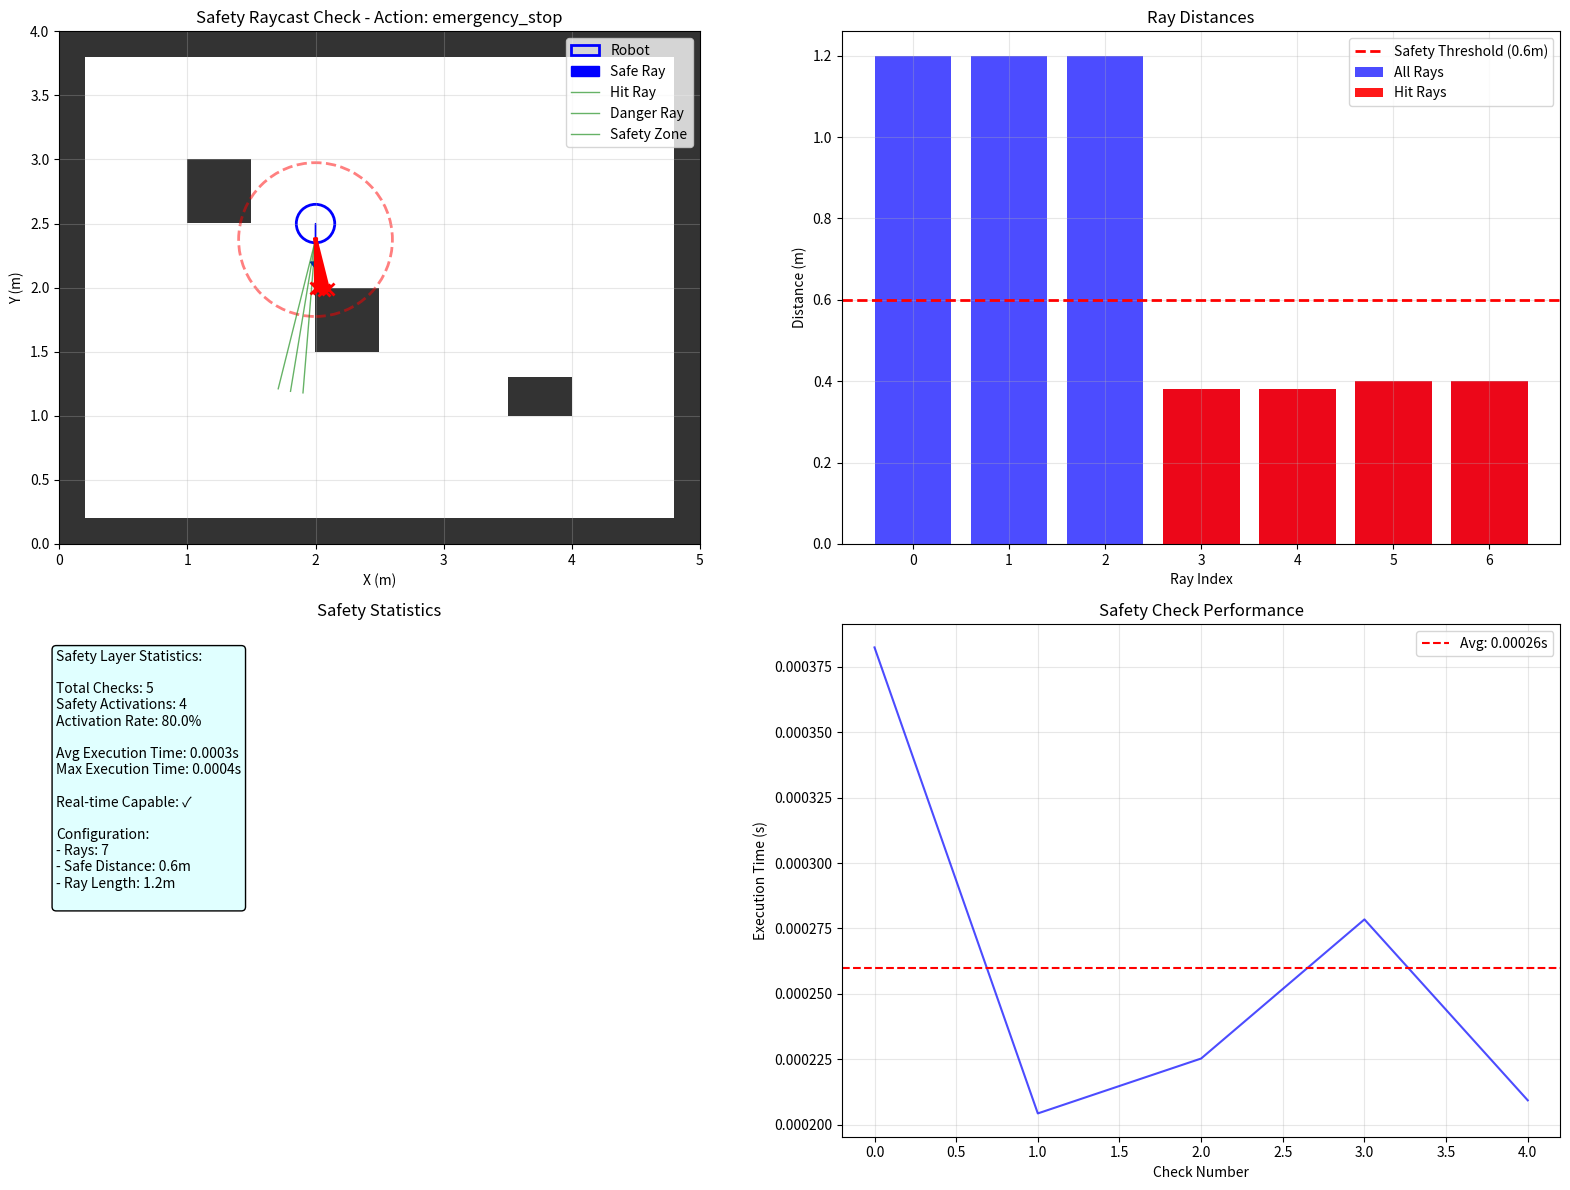

Reproduce this figure in Python.
"""
Safety Layer - Reactive Obstacle Check with Short-Range Raycasting
Task 10.4: Final safety check before applying velocity commands

This module provides a safety layer that performs real-time obstacle detection
using raycasting to prevent collisions that might be missed by higher-level planners.
"""

import numpy as np
import math
from typing import Tuple, List, Optional
from dataclasses import dataclass
import matplotlib.pyplot as plt
import time


@dataclass
class SafetyConfig:
    """Configuration parameters for the safety layer."""
    # Raycast parameters
    num_rays: int = 5                    # Number of rays to cast
    d_safe: float = 0.5                  # Safe distance threshold (m)
    ray_length: float = 1.0              # Maximum ray length (m)
    ray_resolution: float = 0.02         # Ray step resolution (m)
    
    # Robot geometry
    robot_width: float = 0.3             # Robot width for ray spread (m)
    robot_length: float = 0.25           # Robot length for forward projection (m)
    
    # Safety behaviors
    emergency_stop: bool = True          # Stop immediately when obstacle detected
    backup_distance: float = 0.1         # Distance to back up (m) 
    turn_angle: float = 0.5              # Angle to turn away (rad)
    
    # Performance parameters
    min_check_velocity: float = 0.05     # Minimum velocity to trigger check (m/s)
    safety_margin: float = 0.05          # Additional safety margin (m)


@dataclass
class RaycastResult:
    """Result of a single raycast operation."""
    hit: bool                            # True if ray hit obstacle
    distance: float                      # Distance to hit point (or max range)
    hit_point: Tuple[float, float]       # World coordinates of hit point
    ray_angle: float                     # Angle of ray relative to robot


class SafetyLayer:
    """
    Reactive safety layer using short-range raycasting for obstacle detection.
    
    Performs real-time safety checks before applying velocity commands to prevent
    immediate collisions that higher-level planners might miss.
    """
    
    def __init__(self, config: SafetyConfig = None):
        """Initialize safety layer with configuration parameters."""
        self.config = config or SafetyConfig()
        
        # Performance tracking
        self.safety_activations = 0
        self.total_checks = 0
        self.execution_times = []
        
        # Debug/visualization data
        self.last_raycasts = []
        self.last_safety_action = None
        self.last_robot_pose = None
    
    def cast_ray(self, start_pos: Tuple[float, float], angle: float, 
                 max_length: float, occ_grid: np.ndarray, 
                 resolution: float, origin: Tuple[float, float]) -> RaycastResult:
        """
        Cast a single ray and check for obstacle intersection.
        
        Args:
            start_pos: Ray start position (x, y) in world coordinates
            angle: Ray angle in radians (world frame)
            max_length: Maximum ray length in meters
            occ_grid: Occupancy grid (0=free, 1=occupied)
            resolution: Grid resolution (m/cell)
            origin: Grid origin in world coordinates
            
        Returns:
            RaycastResult with hit information
        """
        x_start, y_start = start_pos
        dx = math.cos(angle)
        dy = math.sin(angle)
        
        # Step along ray
        step_size = self.config.ray_resolution
        distance = 0.0
        
        while distance <= max_length:
            # Current ray position
            x = x_start + distance * dx
            y = y_start + distance * dy
            
            # Convert to grid coordinates
            grid_x = int((x - origin[0]) / resolution)
            grid_y = int((y - origin[1]) / resolution)
            
            # Check bounds
            if (grid_x < 0 or grid_x >= occ_grid.shape[1] or 
                grid_y < 0 or grid_y >= occ_grid.shape[0]):
                # Out of bounds - treat as obstacle
                return RaycastResult(
                    hit=True,
                    distance=distance,
                    hit_point=(x, y),
                    ray_angle=angle
                )
            
            # Check for obstacle
            if occ_grid[grid_y, grid_x] > 0.5:  # Occupied cell
                return RaycastResult(
                    hit=True,
                    distance=distance,
                    hit_point=(x, y),
                    ray_angle=angle
                )
            
            distance += step_size
        
        # Ray reached maximum length without hitting obstacle
        end_x = x_start + max_length * dx
        end_y = y_start + max_length * dy
        return RaycastResult(
            hit=False,
            distance=max_length,
            hit_point=(end_x, end_y),
            ray_angle=angle
        )
    
    def get_raycast_angles(self, robot_heading: float, velocity_direction: float) -> List[float]:
        """
        Calculate raycast angles based on robot orientation and motion direction.
        
        Args:
            robot_heading: Current robot heading (rad)
            velocity_direction: Direction of intended motion (rad)
            
        Returns:
            List of ray angles in world frame
        """
        # Use velocity direction as primary ray direction
        base_angle = velocity_direction
        
        # Spread rays across robot width
        if self.config.num_rays == 1:
            return [base_angle]
        
        # Calculate angular spread based on robot width and safety distance
        max_spread = math.atan2(self.config.robot_width / 2, self.config.d_safe)
        spread_step = 2 * max_spread / (self.config.num_rays - 1)
        
        angles = []
        for i in range(self.config.num_rays):
            offset = -max_spread + i * spread_step
            ray_angle = base_angle + offset
            angles.append(ray_angle)
        
        return angles
    
    def perform_safety_raycast(self, robot_pose: Tuple[float, float, float], 
                              v: float, omega: float, occ_grid: np.ndarray,
                              resolution: float = 0.1, 
                              origin: Tuple[float, float] = (0.0, 0.0)) -> List[RaycastResult]:
        """
        Perform multi-ray safety check in direction of motion.
        
        Args:
            robot_pose: Current robot pose (x, y, θ)
            v: Commanded linear velocity (m/s)
            omega: Commanded angular velocity (rad/s)
            occ_grid: Occupancy grid for collision checking
            resolution: Grid resolution (m/cell)
            origin: Grid origin in world coordinates
            
        Returns:
            List of raycast results
        """
        x, y, theta = robot_pose
        
        # Determine motion direction
        if abs(v) < self.config.min_check_velocity:
            # Not moving forward significantly, check current heading
            motion_direction = theta
        else:
            # Moving forward, check in direction of motion
            motion_direction = theta
        
        # Get ray angles
        ray_angles = self.get_raycast_angles(theta, motion_direction)
        
        # Cast rays from robot front
        front_offset = self.config.robot_length / 2
        start_x = x + front_offset * math.cos(theta)
        start_y = y + front_offset * math.sin(theta)
        start_pos = (start_x, start_y)
        
        # Perform raycasts
        raycast_results = []
        for angle in ray_angles:
            result = self.cast_ray(
                start_pos, angle, self.config.ray_length,
                occ_grid, resolution, origin
            )
            raycast_results.append(result)
        
        return raycast_results
    
    def determine_safe_action(self, raycast_results: List[RaycastResult], 
                             current_v: float, current_omega: float,
                             robot_pose: Tuple[float, float, float]) -> Tuple[float, float, str]:
        """
        Determine safe velocity command based on raycast results.
        
        Args:
            raycast_results: Results from safety raycasts
            current_v: Current commanded linear velocity
            current_omega: Current commanded angular velocity
            robot_pose: Current robot pose
            
        Returns:
            (v_safe, omega_safe, action_description)
        """
        # Check if any rays detected obstacles within safe distance
        min_distance = min(result.distance for result in raycast_results)
        closest_obstacles = [r for r in raycast_results if r.hit and r.distance <= self.config.d_safe]
        
        if not closest_obstacles:
            # No immediate obstacles, allow original command
            return current_v, current_omega, "clear"
        
        # Safety intervention required
        self.safety_activations += 1
        
        if self.config.emergency_stop:
            # Emergency stop - safest option
            return 0.0, 0.0, "emergency_stop"
        
        # Alternative safety behaviors
        if len(closest_obstacles) >= self.config.num_rays // 2:
            # Many obstacles ahead - back up
            return -0.2, 0.0, "backup"
        
        # Few obstacles - try to turn away
        left_obstacles = sum(1 for r in closest_obstacles if r.ray_angle > robot_pose[2])
        right_obstacles = len(closest_obstacles) - left_obstacles
        
        if left_obstacles > right_obstacles:
            # More obstacles on left, turn right
            return 0.0, -self.config.turn_angle, "turn_right"
        else:
            # More obstacles on right, turn left  
            return 0.0, self.config.turn_angle, "turn_left"
    
    def safety_check(self, robot_pose: Tuple[float, float, float], 
                    v: float, omega: float, occ_grid: np.ndarray,
                    resolution: float = 0.1, 
                    origin: Tuple[float, float] = (0.0, 0.0),
                    debug: bool = False) -> Tuple[float, float]:
        """
        Main safety check function - API as specified in task.
        
        Args:
            robot_pose: Current robot pose (x, y, θ) 
            v: Commanded linear velocity (m/s)
            omega: Commanded angular velocity (rad/s)
            occ_grid: Occupancy grid for collision checking
            resolution: Grid resolution (m/cell)
            origin: Grid origin in world coordinates
            debug: Enable debug output
            
        Returns:
            (v_safe, omega_safe) - Safe velocity commands
        """
        start_time = time.time()
        self.total_checks += 1
        
        # Store for visualization
        self.last_robot_pose = robot_pose
        
        # Skip safety check if not moving significantly
        if abs(v) < self.config.min_check_velocity and abs(omega) < 0.1:
            self.last_safety_action = "stationary"
            return v, omega
        
        # Perform raycast safety check
        raycast_results = self.perform_safety_raycast(
            robot_pose, v, omega, occ_grid, resolution, origin
        )
        
        # Store raycast results for visualization
        self.last_raycasts = raycast_results
        
        # Determine safe action
        v_safe, omega_safe, action = self.determine_safe_action(
            raycast_results, v, omega, robot_pose
        )
        
        self.last_safety_action = action
        
        # Performance tracking
        execution_time = time.time() - start_time
        self.execution_times.append(execution_time)
        
        if debug:
            obstacles_detected = sum(1 for r in raycast_results if r.hit and r.distance <= self.config.d_safe)
            min_distance = min(r.distance for r in raycast_results)
            print(f"Safety Check: {obstacles_detected} obstacles detected, "
                  f"min_distance={min_distance:.3f}m, action={action}")
            print(f"  Command: ({v:.2f}, {omega:.2f}) → ({v_safe:.2f}, {omega_safe:.2f})")
        
        return v_safe, omega_safe
    
    def get_safety_statistics(self) -> dict:
        """Get safety layer performance statistics."""
        if self.total_checks == 0:
            return {}
        
        return {
            'total_safety_checks': self.total_checks,
            'safety_activations': self.safety_activations,
            'activation_rate': self.safety_activations / self.total_checks * 100,
            'avg_execution_time': np.mean(self.execution_times) if self.execution_times else 0,
            'max_execution_time': np.max(self.execution_times) if self.execution_times else 0,
            'real_time_capable': np.mean(self.execution_times) < 0.01 if self.execution_times else True
        }
    
    def visualize_safety_check(self, occ_grid: np.ndarray, resolution: float = 0.1,
                              origin: Tuple[float, float] = (0.0, 0.0)):
        """
        Visualize the last safety check with raycasts and robot position.
        """
        if not self.last_raycasts or not self.last_robot_pose:
            print("No safety check data to visualize")
            return
        
        fig, ((ax1, ax2), (ax3, ax4)) = plt.subplots(2, 2, figsize=(16, 12))
        
        extent = [origin[0], origin[0] + occ_grid.shape[1] * resolution,
                 origin[1], origin[1] + occ_grid.shape[0] * resolution]
        
        # Plot 1: Main safety visualization
        ax1.imshow(occ_grid, cmap='gray_r', extent=extent, origin='lower', alpha=0.8)
        
        x, y, theta = self.last_robot_pose
        
        # Plot robot
        robot_circle = plt.Circle((x, y), self.config.robot_width/2, 
                                 fill=False, color='blue', linewidth=2)
        ax1.add_patch(robot_circle)
        
        # Robot orientation arrow
        arrow_length = 0.3
        dx = arrow_length * math.cos(theta)
        dy = arrow_length * math.sin(theta)
        ax1.arrow(x, y, dx, dy, head_width=0.08, head_length=0.05, 
                 fc='blue', ec='blue')
        
        # Plot raycasts
        front_offset = self.config.robot_length / 2
        start_x = x + front_offset * math.cos(theta)
        start_y = y + front_offset * math.sin(theta)
        
        for i, result in enumerate(self.last_raycasts):
            end_x, end_y = result.hit_point
            
            if result.hit and result.distance <= self.config.d_safe:
                # Dangerous ray - red
                color = 'red'
                linewidth = 3
                alpha = 1.0
            elif result.hit:
                # Hit but far - orange
                color = 'orange'
                linewidth = 2
                alpha = 0.8
            else:
                # Clear ray - green
                color = 'green'
                linewidth = 1
                alpha = 0.6
            
            ax1.plot([start_x, end_x], [start_y, end_y], 
                    color=color, linewidth=linewidth, alpha=alpha)
            
            # Mark hit points
            if result.hit:
                ax1.plot(end_x, end_y, 'x', color=color, markersize=8, markeredgewidth=2)
        
        # Safety zone visualization
        safety_circle = plt.Circle((start_x, start_y), self.config.d_safe,
                                  fill=False, color='red', linewidth=2, 
                                  linestyle='--', alpha=0.5)
        ax1.add_patch(safety_circle)
        
        ax1.set_xlabel('X (m)')
        ax1.set_ylabel('Y (m)')
        ax1.set_title(f'Safety Raycast Check - Action: {self.last_safety_action}')
        ax1.grid(True, alpha=0.3)
        ax1.set_aspect('equal')
        ax1.legend(['Robot', 'Safe Ray', 'Hit Ray', 'Danger Ray', 'Safety Zone'])
        
        # Plot 2: Ray distance distribution
        distances = [r.distance for r in self.last_raycasts]
        hit_distances = [r.distance for r in self.last_raycasts if r.hit]
        
        ax2.bar(range(len(distances)), distances, alpha=0.7, color='blue', label='All Rays')
        if hit_distances:
            hit_indices = [i for i, r in enumerate(self.last_raycasts) if r.hit]
            ax2.bar(hit_indices, hit_distances, alpha=0.9, color='red', label='Hit Rays')
        
        ax2.axhline(self.config.d_safe, color='red', linestyle='--', 
                   linewidth=2, label=f'Safety Threshold ({self.config.d_safe}m)')
        ax2.set_xlabel('Ray Index')
        ax2.set_ylabel('Distance (m)')
        ax2.set_title('Ray Distances')
        ax2.legend()
        ax2.grid(True, alpha=0.3)
        
        # Plot 3: Safety statistics
        stats = self.get_safety_statistics()
        if stats:
            stats_text = f"""Safety Layer Statistics:

Total Checks: {stats.get('total_safety_checks', 0)}
Safety Activations: {stats.get('safety_activations', 0)}
Activation Rate: {stats.get('activation_rate', 0):.1f}%

Avg Execution Time: {stats.get('avg_execution_time', 0):.4f}s
Max Execution Time: {stats.get('max_execution_time', 0):.4f}s

Real-time Capable: {'✓' if stats.get('real_time_capable', False) else '✗'}

Configuration:
- Rays: {self.config.num_rays}
- Safe Distance: {self.config.d_safe}m
- Ray Length: {self.config.ray_length}m
"""
            ax3.text(0.05, 0.95, stats_text, transform=ax3.transAxes, fontsize=10,
                    verticalalignment='top', bbox=dict(boxstyle="round,pad=0.3", facecolor="lightcyan"))
        
        ax3.set_xlim(0, 1)
        ax3.set_ylim(0, 1)
        ax3.axis('off')
        ax3.set_title('Safety Statistics')
        
        # Plot 4: Execution time history
        if self.execution_times:
            ax4.plot(self.execution_times, 'b-', alpha=0.7)
            ax4.axhline(np.mean(self.execution_times), color='r', linestyle='--',
                       label=f'Avg: {np.mean(self.execution_times):.5f}s')
            ax4.set_xlabel('Check Number')
            ax4.set_ylabel('Execution Time (s)')
            ax4.set_title('Safety Check Performance')
            ax4.legend()
            ax4.grid(True, alpha=0.3)
        
        plt.tight_layout()
        plt.show()


# Standalone safety check function (API as specified)
def safety_check(robot_pose: Tuple[float, float, float], v: float, omega: float, 
                occ_grid: np.ndarray, resolution: float = 0.1, 
                origin: Tuple[float, float] = (0.0, 0.0),
                config: SafetyConfig = None) -> Tuple[float, float]:
    """
    Standalone safety check function as specified in Task 10.4 API.
    
    Args:
        robot_pose: Current robot pose (x, y, θ)
        v: Commanded linear velocity (m/s)
        omega: Commanded angular velocity (rad/s)
        occ_grid: Occupancy grid for collision checking
        resolution: Grid resolution (m/cell)
        origin: Grid origin in world coordinates
        config: Safety configuration (optional)
        
    Returns:
        (v_safe, omega_safe) - Safe velocity commands
    """
    # Create safety layer instance (could be cached for efficiency)
    safety_layer = SafetyLayer(config)
    return safety_layer.safety_check(robot_pose, v, omega, occ_grid, resolution, origin)


def create_test_environment() -> np.ndarray:
    """Create test environment with obstacles for safety testing."""
    grid = np.zeros((40, 50), dtype=np.float32)
    
    # Walls
    grid[:2, :] = 1.0
    grid[38:, :] = 1.0
    grid[:, :2] = 1.0
    grid[:, 48:] = 1.0
    
    # Test obstacles
    grid[15:20, 20:25] = 1.0  # Block ahead
    grid[25:30, 10:15] = 1.0  # Side obstacle
    grid[10:13, 35:40] = 1.0  # Another obstacle
    
    return grid


def test_safety_layer():
    """Comprehensive test of the safety layer."""
    print("=== Safety Layer Test ===")
    
    # Create test environment
    occ_grid = create_test_environment()
    resolution = 0.1
    origin = (0.0, 0.0)
    
    # Configure safety layer
    config = SafetyConfig(
        num_rays=7,
        d_safe=0.6,
        ray_length=1.2,
        emergency_stop=True
    )
    
    safety_layer = SafetyLayer(config)
    
    print(f"Configuration: {config.num_rays} rays, d_safe={config.d_safe}m")
    
    # Test scenarios
    test_scenarios = [
        # (pose, v, omega, description)
        ((1.0, 2.0, 0.0), 0.5, 0.0, "Clear path forward"),
        ((1.8, 2.0, 0.0), 0.8, 0.0, "Approaching obstacle"),
        ((2.3, 2.0, 0.0), 0.5, 0.0, "Too close to obstacle"),
        ((1.5, 1.5, math.pi/4), 0.6, 0.0, "Diagonal approach"),
        ((2.0, 2.5, -math.pi/2), 0.4, 0.5, "Turning near obstacle"),
    ]
    
    for i, (pose, v, omega, description) in enumerate(test_scenarios):
        print(f"\nTest {i+1}: {description}")
        print(f"  Input: pose={pose}, v={v:.2f}, ω={omega:.2f}")
        
        v_safe, omega_safe = safety_layer.safety_check(
            pose, v, omega, occ_grid, resolution, origin, debug=True
        )
        
        print(f"  Output: v_safe={v_safe:.2f}, ω_safe={omega_safe:.2f}")
        
        # Verify safety
        if v_safe != v or omega_safe != omega:
            print(f"  ✓ Safety intervention activated")
        else:
            print(f"  ✓ Command passed through safely")
    
    # Performance statistics
    stats = safety_layer.get_safety_statistics()
    print(f"\n=== Performance Statistics ===")
    for key, value in stats.items():
        print(f"{key}: {value}")
    
    # Visualize last test
    print("\nGenerating safety visualization...")
    safety_layer.visualize_safety_check(occ_grid, resolution, origin)
    
    return safety_layer


def test_integration_example():
    """Example of integrating safety layer with existing control system."""
    print("\n=== Integration Example ===")
    
    # Simulate a control loop with safety layer
    occ_grid = create_test_environment()
    safety_layer = SafetyLayer()
    
    # Simulate robot moving toward obstacle
    pose = [1.0, 2.0, 0.0]
    dt = 0.1
    
    for step in range(30):
        # Simulate some controller (e.g., waypoint tracking, DWA)
        v_commanded = 0.6  # Constant forward velocity
        w_commanded = 0.0
        
        # Apply safety check
        v_safe, w_safe = safety_layer.safety_check(
            tuple(pose), v_commanded, w_commanded, occ_grid
        )
        
        # Simulate robot motion
        pose[0] += v_safe * math.cos(pose[2]) * dt
        pose[1] += v_safe * math.sin(pose[2]) * dt
        pose[2] += w_safe * dt
        
        if step % 5 == 0:
            action = safety_layer.last_safety_action
            print(f"Step {step}: pos=({pose[0]:.2f},{pose[1]:.2f}), "
                  f"cmd=({v_commanded:.2f},{w_commanded:.2f}), "
                  f"safe=({v_safe:.2f},{w_safe:.2f}), action={action}")
        
        # Stop if safety intervention
        if v_safe == 0 and w_safe == 0:
            print(f"✓ Safety stop at step {step} - obstacle detected!")
            break
    
    print("Integration test completed!")


if __name__ == "__main__":
    # Run comprehensive tests
    safety_layer = test_safety_layer()
    test_integration_example()